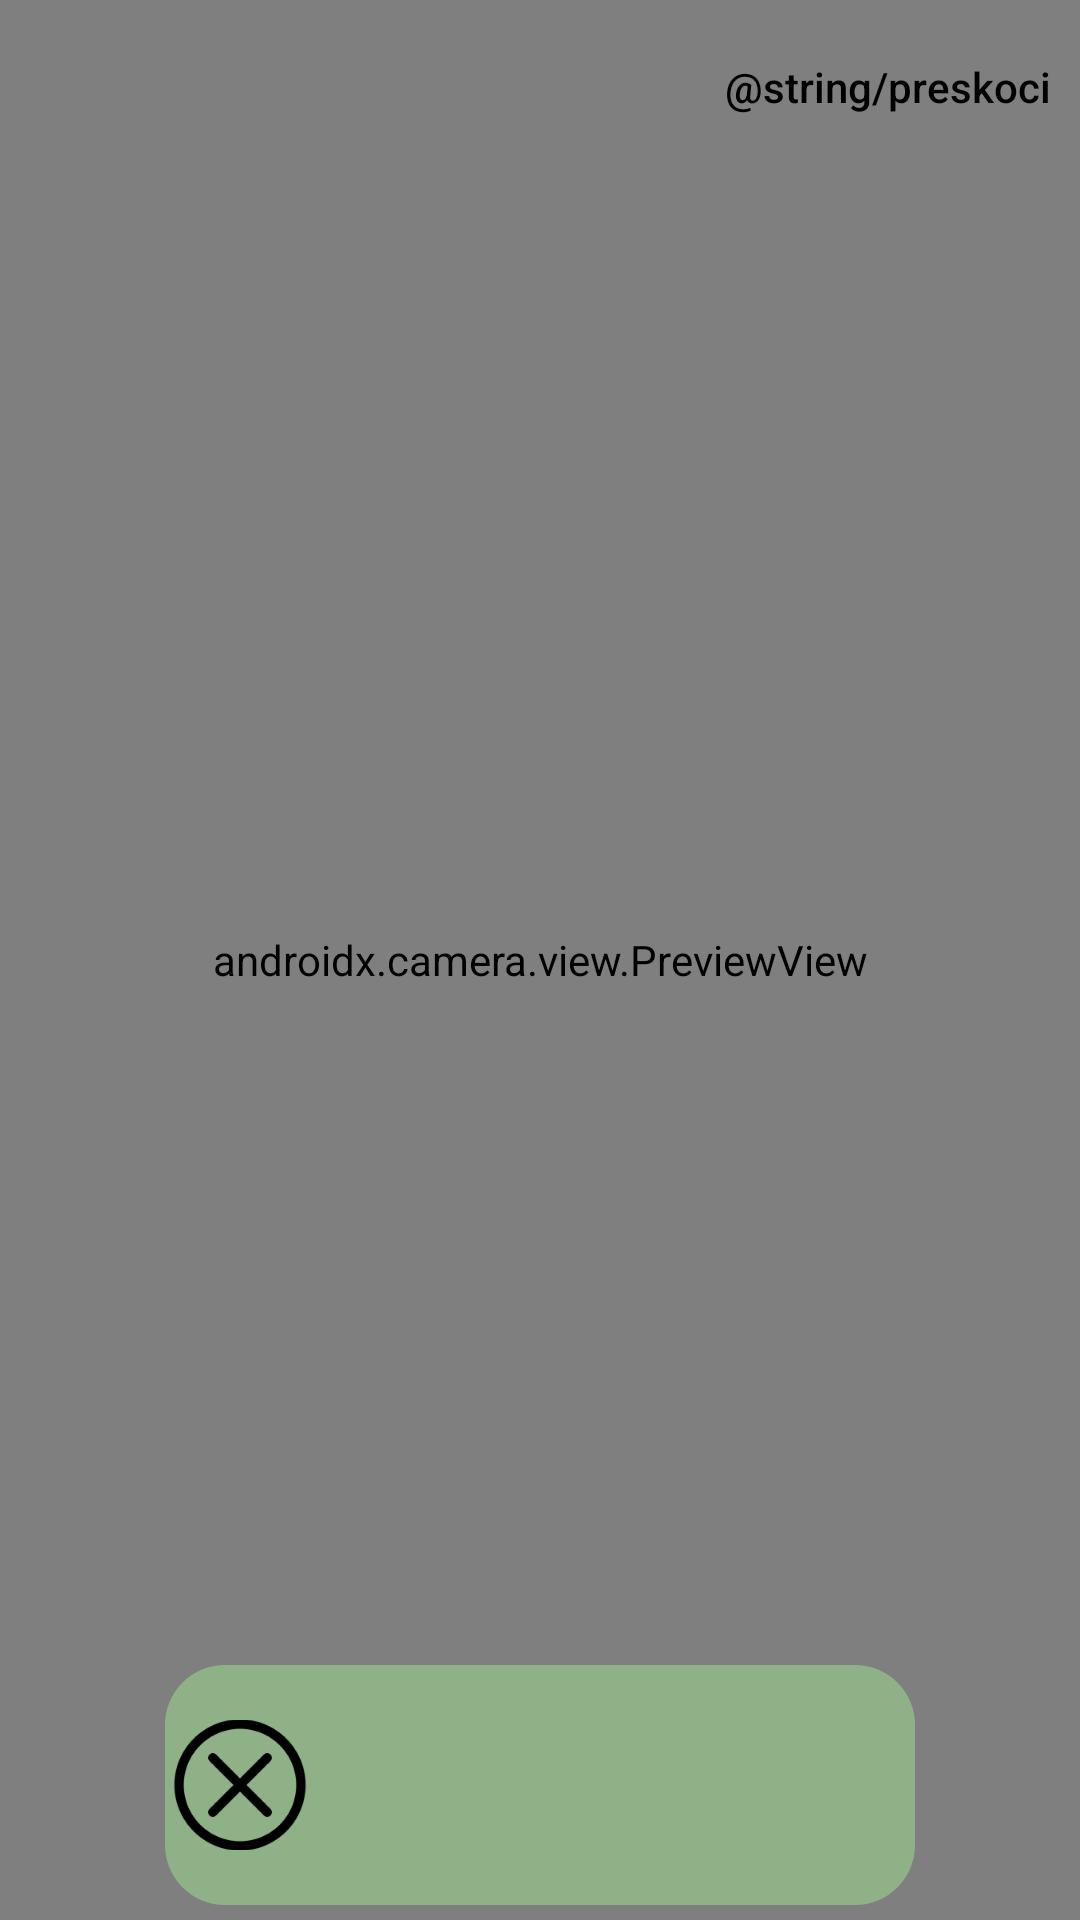

Android layout source for this screen:
<!-- AndroidManifest.xml: application theme Theme.Rastlince -->
<!-- res/layout/activity_kamera.xml -->
<?xml version="1.0" encoding="utf-8"?>
<androidx.constraintlayout.widget.ConstraintLayout xmlns:android="http://schemas.android.com/apk/res/android"
    xmlns:app="http://schemas.android.com/apk/res-auto"
    xmlns:tools="http://schemas.android.com/tools"
    android:layout_width="match_parent"
    android:layout_height="match_parent"
    tools:context=".Kamera">

    <FrameLayout
        android:id="@+id/container"
        android:layout_width="match_parent"
        android:layout_height="match_parent">

        <androidx.camera.view.PreviewView
            android:id="@+id/predPogled"
            android:layout_width="match_parent"
            android:layout_height="match_parent" />
    </FrameLayout>

    <Button
        android:layout_width="wrap_content"
        android:layout_height="38dp"
        android:layout_marginTop="10dp"
        android:layout_marginEnd="10dp"
        android:padding="0dp"
        android:background="@drawable/background_grey"
        android:textAllCaps="false"
        android:text="@string/preskoci"
        android:textColor="#000000"
        app:layout_constraintEnd_toEndOf="parent"
        app:layout_constraintTop_toTopOf="parent" />

    <LinearLayout
        android:layout_width="250dp"
        android:layout_height="80dp"
        android:layout_marginTop="550dp"
        android:background="@drawable/background"
        android:orientation="horizontal"
        app:layout_constraintBottom_toBottomOf="parent"
        app:layout_constraintLeft_toLeftOf="parent"
        app:layout_constraintRight_toRightOf="parent"
        app:layout_constraintTop_toTopOf="parent">

        <ImageButton
            android:layout_width="50dp"
            android:layout_height="50dp"
            android:layout_gravity="center_vertical"
            android:background="#00000000"
            android:scaleType="fitCenter"
            android:src="@drawable/close_circle"
            android:contentDescription="TODO" />
    </LinearLayout>
</androidx.constraintlayout.widget.ConstraintLayout>
<!-- resources referenced by this layout -->
<resources>
  <!-- drawable background (drawable) -->
  <shape  xmlns:android="http://schemas.android.com/apk/res/android" android:shape="rectangle">
      <solid android:color="#e591B788"/>
      <corners android:bottomRightRadius="20dp"
          android:bottomLeftRadius="20dp"
          android:topRightRadius="20dp"
          android:topLeftRadius="20dp" />
  </shape>
  <!-- drawable background_grey (drawable) -->
  <shape  xmlns:android="http://schemas.android.com/apk/res/android" android:shape="rectangle">
      <corners android:bottomRightRadius="20dp"
          android:bottomLeftRadius="20dp"
          android:topRightRadius="20dp"
          android:topLeftRadius="20dp"/>
  </shape>
  <!-- drawable close_circle: png bitmap (drawable, 5461 bytes) -->
  <style name="Theme.Rastlince" parent="Theme.MaterialComponents.DayNight.DarkActionBar">
          <item name="windowActionBar">false</item>
          <item name="windowNoTitle">true</item>
          <item name="android:windowFullscreen">false</item>
          
          <item name="colorPrimary">#ccd9d9d9</item>
          <item name="colorPrimaryVariant">#ccd9d9d9</item>
          <item name="colorOnPrimary">@color/white</item>
          
          <item name="colorSecondary">@color/ozadje_zelena</item>
          <item name="colorSecondaryVariant">@color/rastline_1</item>
          <item name="colorOnSecondary">@color/black</item>
          
          <item name="android:statusBarColor">?attr/colorPrimaryVariant</item>
          
      </style>
  <color name="white">#FFFFFFFF</color>
  <color name="ozadje_zelena">#7DA691</color>
  <color name="rastline_1">#a1b089</color>
  <color name="black">#FF000000</color>
</resources>
